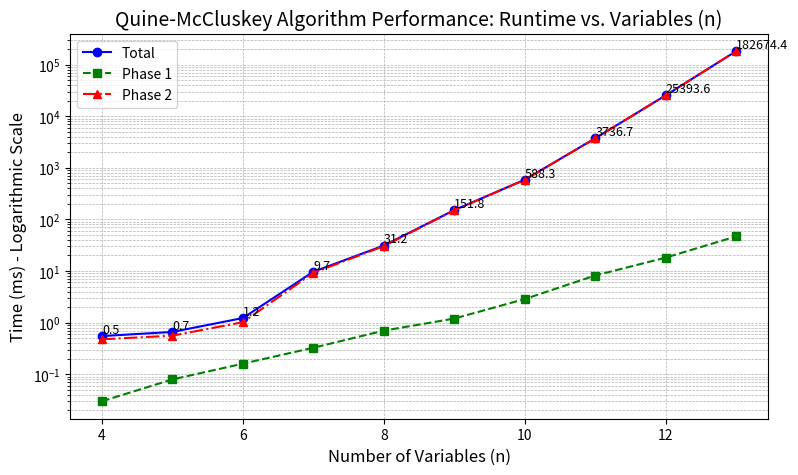

Python code for this plot: (Note: this script raises an exception after producing the figure.)
import pandas as pd
import matplotlib.pyplot as plt
import numpy as np

# 1. Data from benchmark (Total, Phase1, Phase2)
data = {
    'N Vars (n)':   [4,   5,   6,    7,     8,      9,       10,        11,         12,          13],
    'Minterms':     [3,   7,   15,   31,    63,    127,      255,       511,       1023,        2047],
    "Don't Cares": [0,   1,    3,    6,    12,     25,       51,       102,        204,         409],
    'Total (ms)': [
        0.5484,
        0.6587,
        1.2268,
        9.6860,
        31.1872,
        151.7604,
        588.3319,
        3736.6930,
        25393.6366,
        182674.3696,
    ],
    'Phase1 (ms)': [
        0.0299,
        0.0792,
        0.1599,
        0.3255,
        0.6982,
        1.1976,
        2.8606,
        8.1850,
        18.1695,
        46.8680,
    ],
    'Phase2 (ms)': [
        0.4748,
        0.5586,
        1.0187,
        9.2128,
        30.3482,
        150.3037,
        584.9426,
        3725.4182,
        25373.1878,
        182623.1151,
    ],
}

df = pd.DataFrame(data)

# 2. Generating the Scalability Plot (Log Scale) with three lines
plt.figure(figsize=(9, 5))

plt.plot(df['N Vars (n)'], df['Total (ms)'], marker='o', linestyle='-', color='blue', label='Total')
plt.plot(df['N Vars (n)'], df['Phase1 (ms)'], marker='s', linestyle='--', color='green', label='Phase 1')
plt.plot(df['N Vars (n)'], df['Phase2 (ms)'], marker='^', linestyle='-.', color='red', label='Phase 2')

# The Y-axis must be logarithmic to clearly visualize exponential growth
plt.yscale('log')

plt.title('Quine-McCluskey Algorithm Performance: Runtime vs. Variables (n)', fontsize=14)
plt.xlabel('Number of Variables (n)', fontsize=12)
plt.ylabel('Time (ms) - Logarithmic Scale', fontsize=12)
plt.grid(True, which="both", ls="--", linewidth=0.5)
plt.legend()

# Adding time labels (optional)
for i, row in df.iterrows():
    # Position the label above each point
    plt.text(row['N Vars (n)'], row['Total (ms)'], f"{row['Total (ms)']:.1f}", 
             ha='left', va='bottom', fontsize=9)

# Save the plot as PDF (best quality for IEEE template)
plt.savefig('runtime_scalability_qmc.pdf', bbox_inches='tight')
print("Plot 'runtime_scalability_qmc.pdf' generated successfully!")

# 3. Displaying the Table (Optional)
print("\n--- Results Table ---")
# Adjust column names for printing the table
df.columns = ['N Vars (n)', 'Minterms', 'Don\'t Cares', 'Avg Time (ms)']
print(df.to_string(index=False))